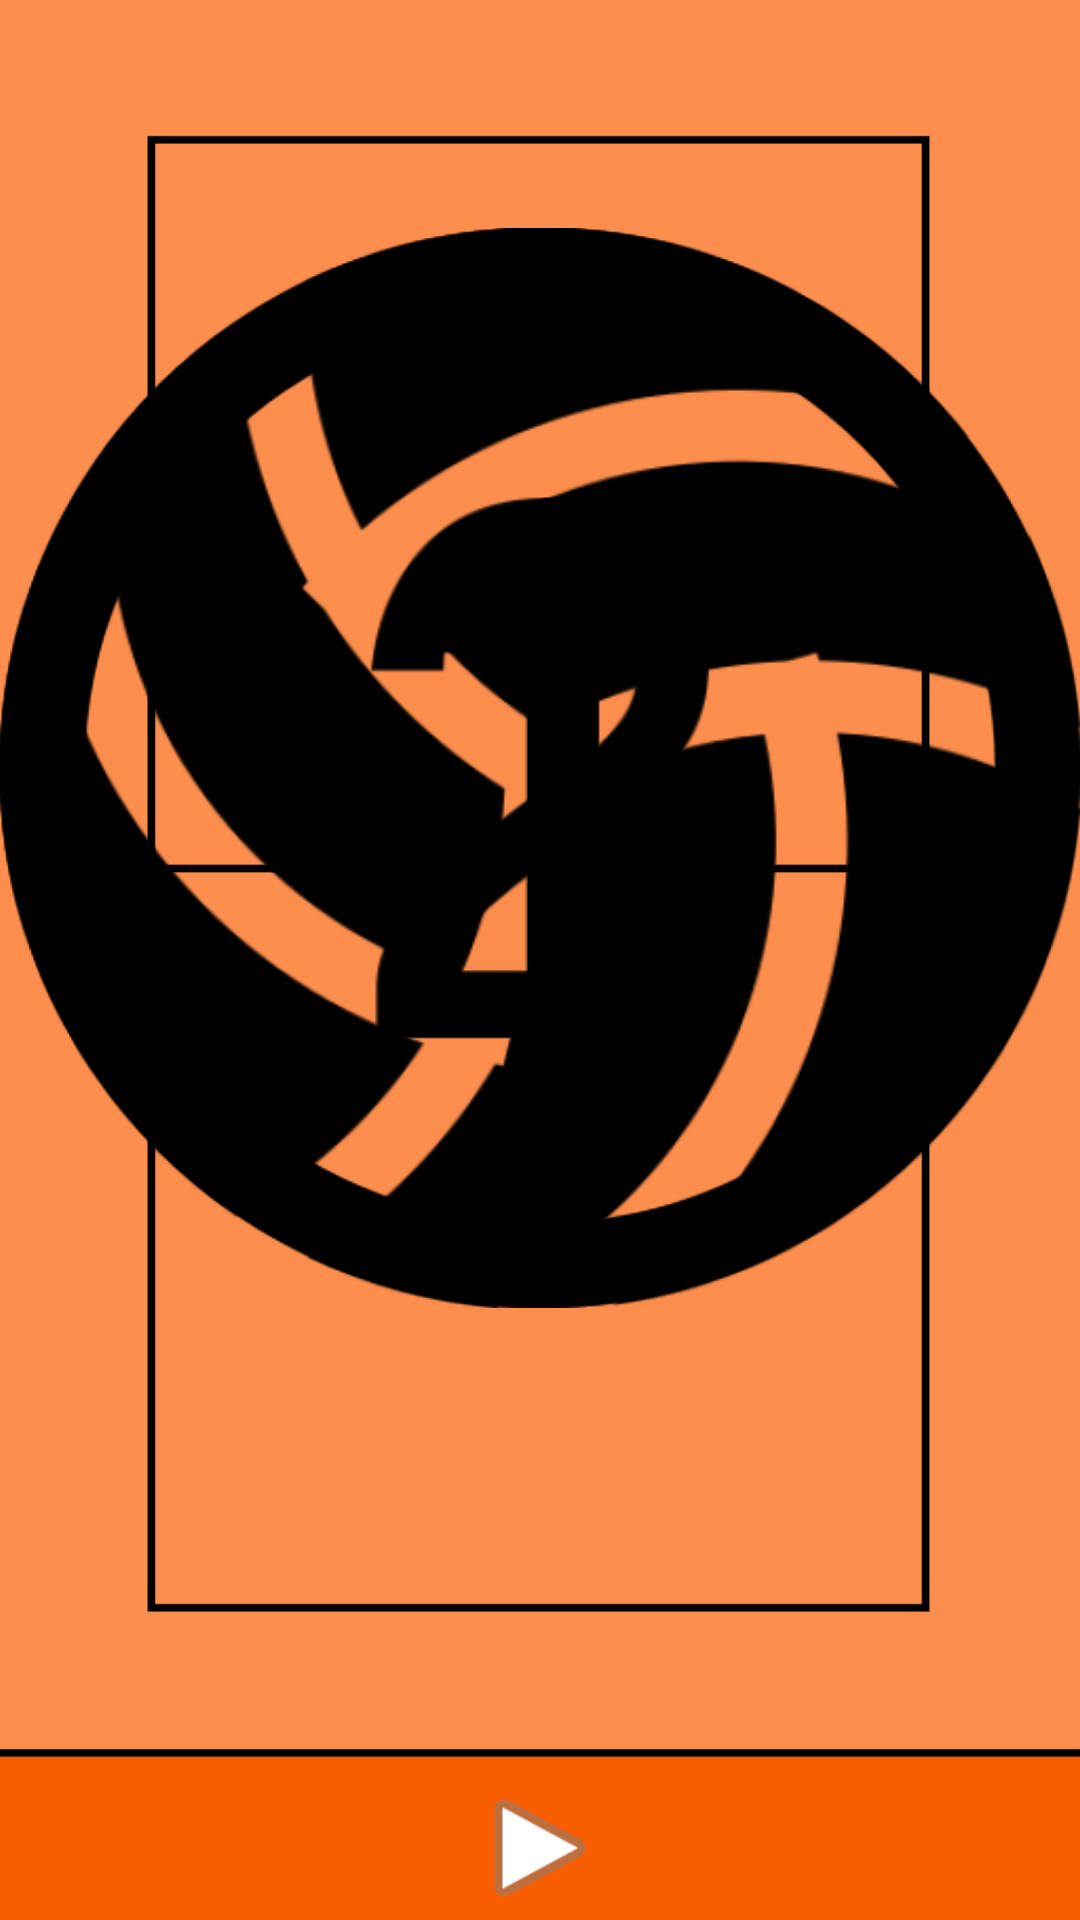

This screen was rendered from an Android layout file. Write that file and the resources it references.
<!-- AndroidManifest.xml: application theme AppTheme -->
<!-- res/layout/activity_animation_watch.xml -->
<?xml version="1.0" encoding="utf-8"?>
<RelativeLayout xmlns:android="http://schemas.android.com/apk/res/android"
    xmlns:tools="http://schemas.android.com/tools"
    android:layout_width="match_parent"
    android:layout_height="match_parent"
    tools:context="com.matej.sepka.bestappever.activity.AnimationWatchActivity"
    android:background="@drawable/volleyball_court_background">

    <Button
        android:id="@+id/startBtn"
        android:layout_width="50dp"
        android:layout_height="wrap_content"
        android:layout_alignParentBottom="true"
        android:layout_centerHorizontal="true"
        android:background="@android:drawable/ic_media_play" />

    <ImageView
        android:id="@+id/player_one_img"
        android:layout_width="wrap_content"
        android:layout_height="wrap_content"
        android:src="@drawable/player_one"/>

    <ImageView
        android:id="@+id/player_two_img"
        android:layout_width="wrap_content"
        android:layout_height="wrap_content"
        android:src="@drawable/player_two"/>

    <ImageView
        android:id="@+id/ball_one_img"
        android:layout_width="wrap_content"
        android:layout_height="wrap_content"
        android:src="@drawable/volleyball_icon"/>

</RelativeLayout>
<!-- resources referenced by this layout -->
<resources>
  <!-- drawable player_one: png bitmap (drawable, 11913 bytes) -->
  <!-- drawable player_two: png bitmap (drawable, 20555 bytes) -->
  <!-- drawable volleyball_court_background: png bitmap (drawable, 15533 bytes) -->
  <!-- drawable volleyball_icon: png bitmap (drawable, 25518 bytes) -->
  <style name="AppTheme" parent="Theme.AppCompat.Light.DarkActionBar">
          
          <item name="colorPrimaryDark">@color/colorPrimaryDark</item>
          <item name="colorPrimary">@color/colorPrimary</item>
          <item name="android:colorBackground">@color/colorBackground</item>
      </style>
  <color name="colorPrimaryDark">#D32F2F</color>
  <color name="colorPrimary">#F44336</color>
  <color name="colorBackground">#232222</color>
</resources>
